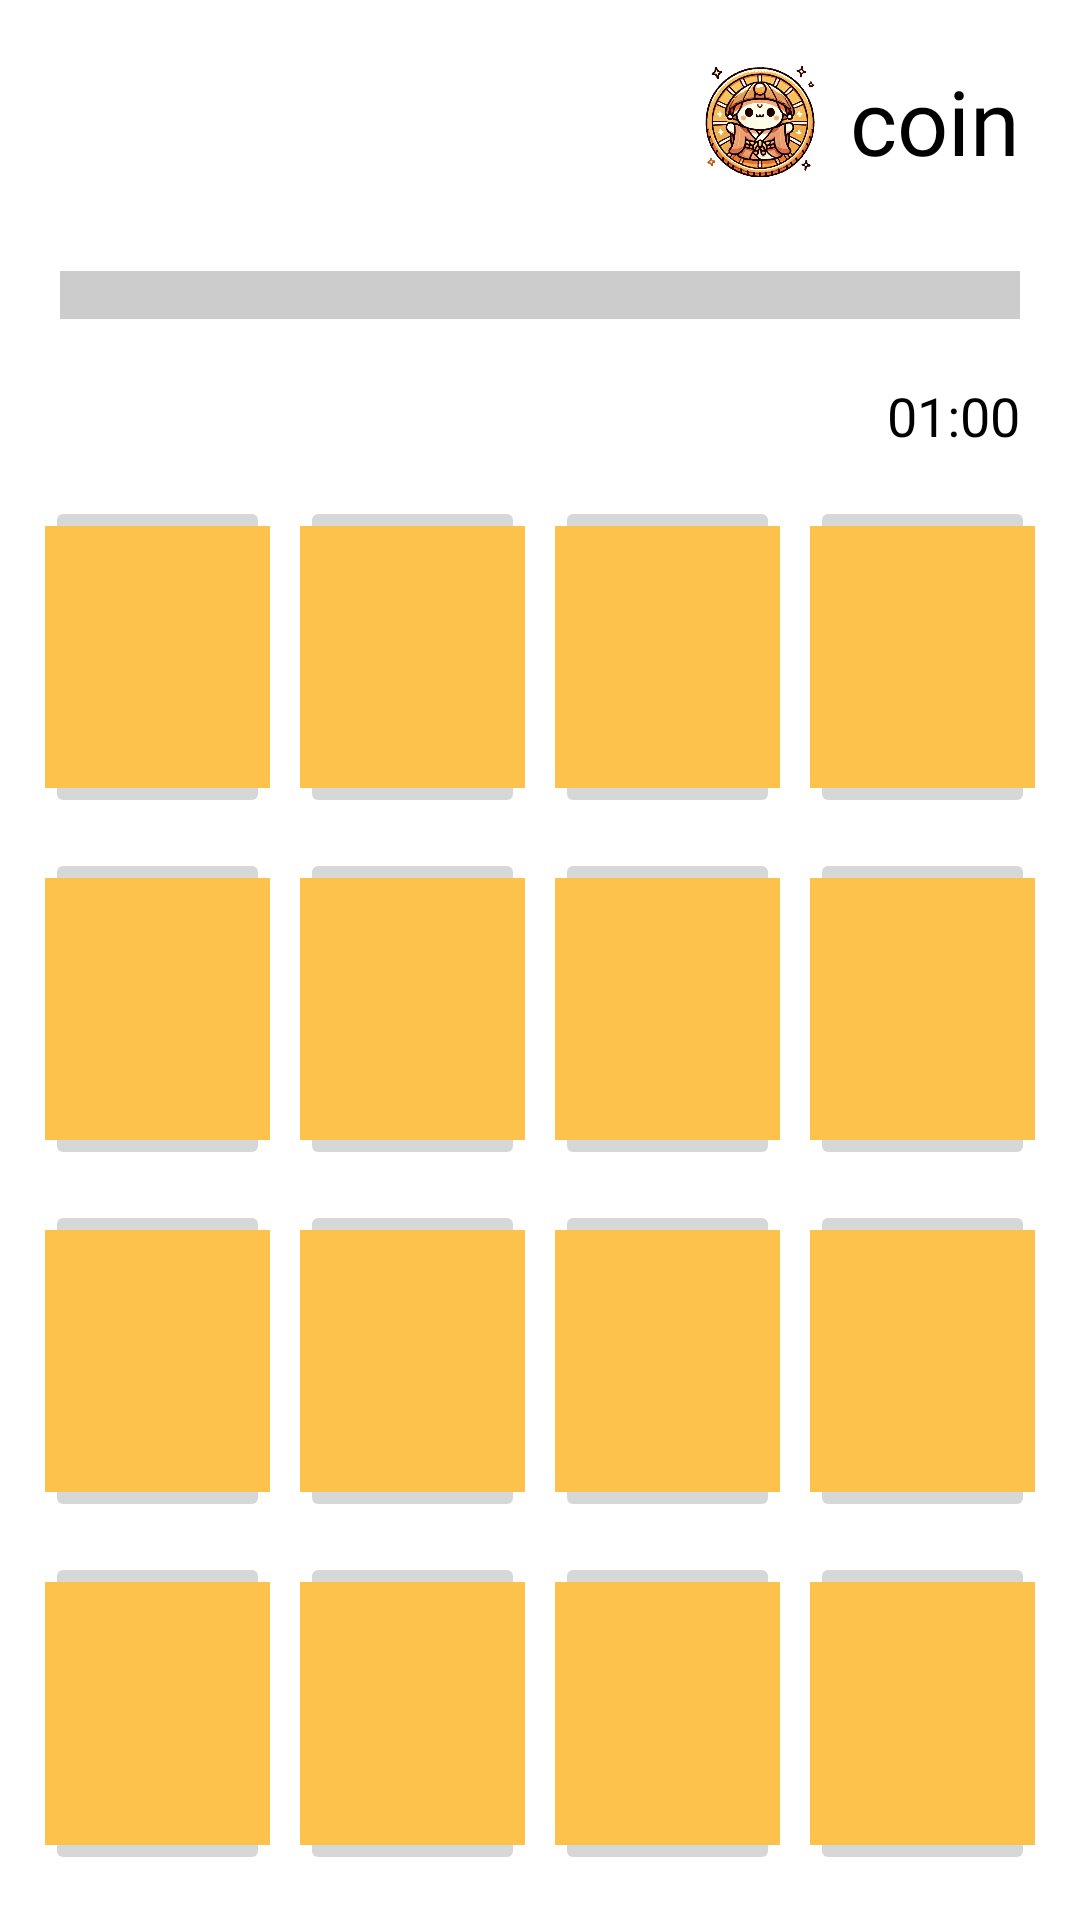

Layout XML and referenced resources for this Android screen:
<!-- AndroidManifest.xml: application theme Theme.TestFolder -->
<!-- res/layout/activity_serve_game_samepicture.xml -->
<RelativeLayout xmlns:android="http://schemas.android.com/apk/res/android"
    android:layout_width="match_parent"
    android:layout_height="match_parent"
    android:background="#FFFFFF">

    
    <LinearLayout
        android:id="@+id/coin_layout"
        android:layout_width="match_parent"
        android:layout_height="wrap_content"
        android:orientation="horizontal"
        android:padding="10dp"
        android:gravity="end"
        android:layout_alignParentTop="true"
        android:layout_marginTop="10dp"
        android:layout_marginEnd="10dp">

        <ImageView
            android:id="@+id/imageViewCoin"
            android:layout_width="50dp"
            android:layout_height="match_parent"
            android:layout_gravity="end"
            android:src="@drawable/coin2" />

        <TextView
            android:id="@+id/coin_text"
            android:layout_width="wrap_content"
            android:layout_height="wrap_content"
            android:layout_gravity="end"
            android:layout_marginStart="5dp"
            android:gravity="center"
            android:textColor="@color/black"
            android:fontFamily="@font/bmjua_ttf"
            android:text="coin"
            android:textSize="30sp" />
    </LinearLayout>

    
    <ProgressBar
        android:id="@+id/progressBar1"
        style="?android:attr/progressBarStyleHorizontal"
        android:layout_width="match_parent"
        android:layout_height="wrap_content"
        android:layout_below="@id/coin_layout"
        android:layout_marginStart="20dp"
        android:layout_marginTop="20dp"
        android:layout_marginEnd="20dp"
        android:max="300"
        android:progressDrawable="@drawable/progress_bar_yellow" />

    
    <TextView
        android:id="@+id/timerTextView"
        android:layout_width="wrap_content"
        android:layout_height="wrap_content"
        android:text="01:00"
        android:textSize="18sp"
        android:textColor="#000000"
        android:layout_below="@id/progressBar1"
        android:layout_marginEnd="20dp"
        android:layout_marginTop="20dp"
        android:layout_alignParentEnd="true" />

    
    <GridLayout
        android:id="@+id/gridLayout"
        android:layout_width="match_parent"
        android:layout_height="500dp"
        android:layout_below="@id/progressBar1"
        android:layout_centerHorizontal="true"
        android:layout_marginTop="44dp"
        android:columnCount="4"
        android:padding="10dp"
        android:rowCount="4">

        
        <ImageButton
            android:id="@+id/imageButton1"
            android:layout_width="0dp"
            android:layout_height="0dp"
            android:layout_rowWeight="1"
            android:layout_columnWeight="1"
            android:layout_margin="5dp"
            android:onClick="onCardClicked"
            android:scaleType="centerCrop"
            android:src="@drawable/test_cover_image" />

        <ImageButton
            android:id="@+id/imageButton2"
            android:layout_width="0dp"
            android:layout_height="0dp"
            android:layout_rowWeight="1"
            android:layout_columnWeight="1"
            android:layout_margin="5dp"
            android:onClick="onCardClicked"
            android:scaleType="centerCrop"
            android:src="@drawable/test_cover_image" />

        <ImageButton
            android:id="@+id/imageButton3"
            android:layout_width="0dp"
            android:layout_height="0dp"
            android:layout_rowWeight="1"
            android:layout_columnWeight="1"
            android:layout_margin="5dp"
            android:onClick="onCardClicked"
            android:scaleType="centerCrop"
            android:src="@drawable/test_cover_image" />

        <ImageButton
            android:id="@+id/imageButton4"
            android:layout_width="0dp"
            android:layout_height="0dp"
            android:layout_rowWeight="1"
            android:layout_columnWeight="1"
            android:layout_margin="5dp"
            android:onClick="onCardClicked"
            android:scaleType="centerCrop"
            android:src="@drawable/test_cover_image" />

        <ImageButton
            android:id="@+id/imageButton5"
            android:layout_width="0dp"
            android:layout_height="0dp"
            android:layout_rowWeight="1"
            android:layout_columnWeight="1"
            android:layout_margin="5dp"
            android:onClick="onCardClicked"
            android:scaleType="centerCrop"
            android:src="@drawable/test_cover_image" />

        <ImageButton
            android:id="@+id/imageButton6"
            android:layout_width="0dp"
            android:layout_height="0dp"
            android:layout_rowWeight="1"
            android:layout_columnWeight="1"
            android:layout_margin="5dp"
            android:onClick="onCardClicked"
            android:scaleType="centerCrop"
            android:src="@drawable/test_cover_image" />

        <ImageButton
            android:id="@+id/imageButton7"
            android:layout_width="0dp"
            android:layout_height="0dp"
            android:layout_rowWeight="1"
            android:layout_columnWeight="1"
            android:layout_margin="5dp"
            android:onClick="onCardClicked"
            android:scaleType="centerCrop"
            android:src="@drawable/test_cover_image" />

        <ImageButton
            android:id="@+id/imageButton8"
            android:layout_width="0dp"
            android:layout_height="0dp"
            android:layout_rowWeight="1"
            android:layout_columnWeight="1"
            android:layout_margin="5dp"
            android:onClick="onCardClicked"
            android:scaleType="centerCrop"
            android:src="@drawable/test_cover_image" />

        <ImageButton
            android:id="@+id/imageButton9"
            android:layout_width="0dp"
            android:layout_height="0dp"
            android:layout_rowWeight="1"
            android:layout_columnWeight="1"
            android:layout_margin="5dp"
            android:onClick="onCardClicked"
            android:scaleType="centerCrop"
            android:src="@drawable/test_cover_image" />

        <ImageButton
            android:id="@+id/imageButton10"
            android:layout_width="0dp"
            android:layout_height="0dp"
            android:layout_rowWeight="1"
            android:layout_columnWeight="1"
            android:layout_margin="5dp"
            android:onClick="onCardClicked"
            android:scaleType="centerCrop"
            android:src="@drawable/test_cover_image" />

        <ImageButton
            android:id="@+id/imageButton11"
            android:layout_width="0dp"
            android:layout_height="0dp"
            android:layout_rowWeight="1"
            android:layout_columnWeight="1"
            android:layout_margin="5dp"
            android:onClick="onCardClicked"
            android:scaleType="centerCrop"
            android:src="@drawable/test_cover_image" />

        <ImageButton
            android:id="@+id/imageButton12"
            android:layout_width="0dp"
            android:layout_height="0dp"
            android:layout_rowWeight="1"
            android:layout_columnWeight="1"
            android:layout_margin="5dp"
            android:onClick="onCardClicked"
            android:scaleType="centerCrop"
            android:src="@drawable/test_cover_image" />

        <ImageButton
            android:id="@+id/imageButton13"
            android:layout_width="0dp"
            android:layout_height="0dp"
            android:layout_rowWeight="1"
            android:layout_columnWeight="1"
            android:layout_margin="5dp"
            android:onClick="onCardClicked"
            android:scaleType="centerCrop"
            android:src="@drawable/test_cover_image" />

        <ImageButton
            android:id="@+id/imageButton14"
            android:layout_width="0dp"
            android:layout_height="0dp"
            android:layout_rowWeight="1"
            android:layout_columnWeight="1"
            android:layout_margin="5dp"
            android:onClick="onCardClicked"
            android:scaleType="centerCrop"
            android:src="@drawable/test_cover_image" />

        <ImageButton
            android:id="@+id/imageButton15"
            android:layout_width="0dp"
            android:layout_height="0dp"
            android:layout_rowWeight="1"
            android:layout_columnWeight="1"
            android:layout_margin="5dp"
            android:onClick="onCardClicked"
            android:scaleType="centerCrop"
            android:src="@drawable/test_cover_image" />

        <ImageButton
            android:id="@+id/imageButton16"
            android:layout_width="0dp"
            android:layout_height="0dp"
            android:layout_rowWeight="1"
            android:layout_columnWeight="1"
            android:layout_margin="5dp"
            android:onClick="onCardClicked"
            android:scaleType="centerCrop"
            android:src="@drawable/test_cover_image" />

    </GridLayout>

</RelativeLayout>
<!-- resources referenced by this layout -->
<resources>
  <color name="black">#FF000000</color>
  <!-- drawable coin2: png bitmap (drawable, 405179 bytes) -->
  <!-- drawable progress_bar_yellow (drawable) -->
  <?xml version="1.0" encoding="utf-8"?>
  <layer-list xmlns:android="http://schemas.android.com/apk/res/android">
      
      <item android:id="@android:id/background">
          <shape>
              <solid android:color="#CCCCCC" /> 
          </shape>
      </item>
  
      
      <item android:id="@android:id/progress">
          <clip>
              <shape>
                  <solid android:color="#FFD400" /> 
              </shape>
          </clip>
      </item>
  </layer-list>
  <!-- drawable test_cover_image: jpg bitmap (drawable, 1116 bytes) -->
  <style name="Theme.TestFolder" parent="Base.Theme.TestFolder" />
  <style name="Base.Theme.TestFolder" parent="Theme.AppCompat.DayNight.NoActionBar">
          
          
      </style>
</resources>
